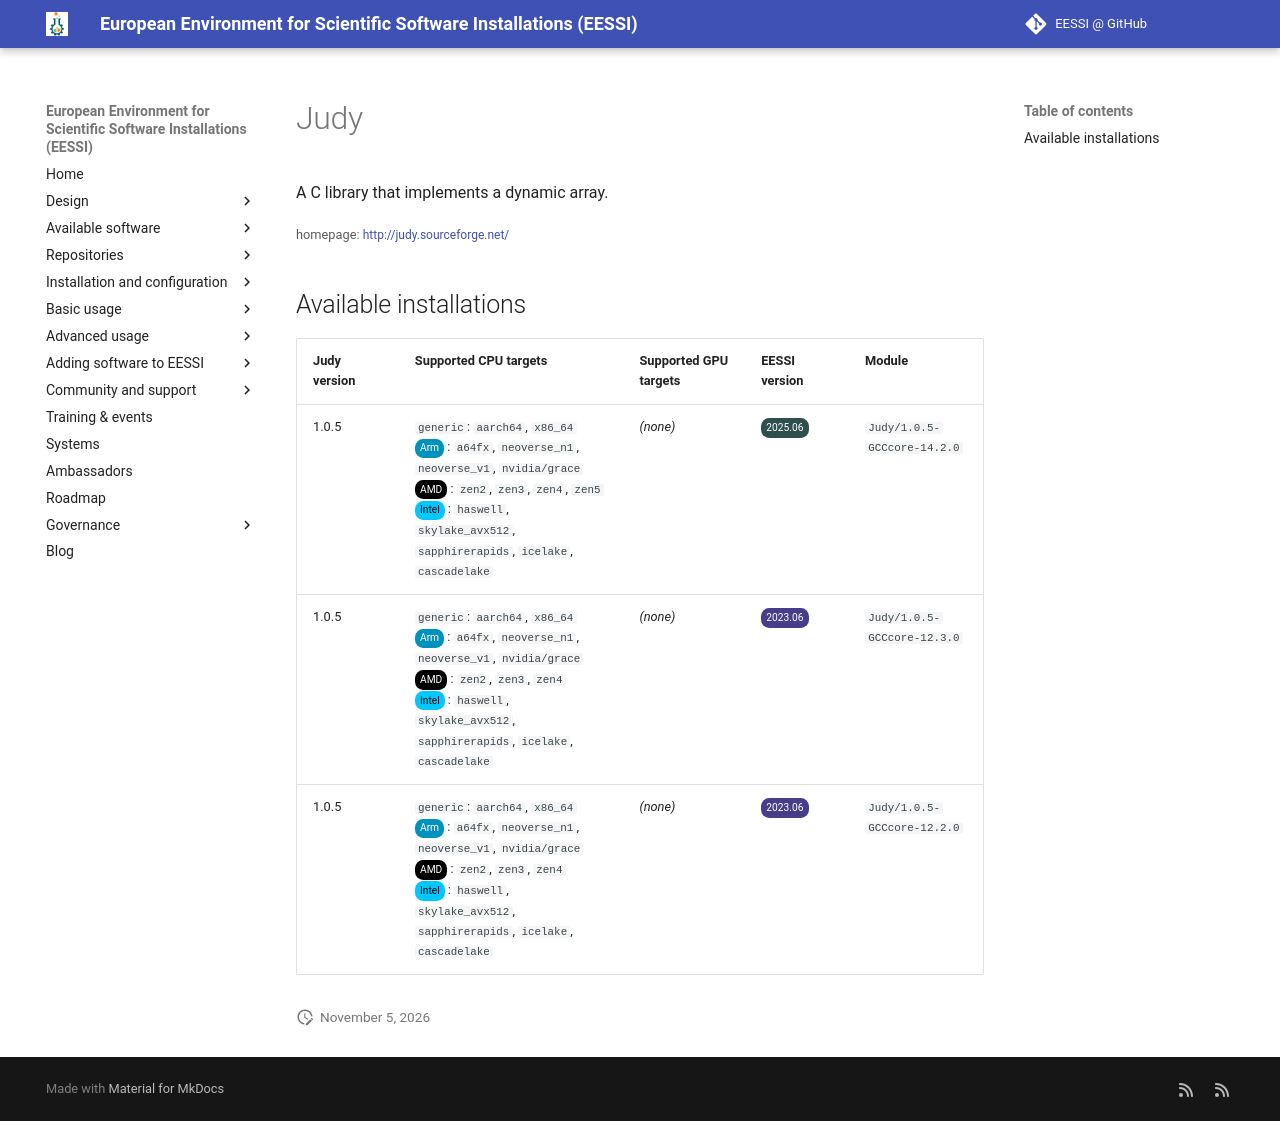

repository: EESSI/docs · page: available_software/detail/Judy/index.html · generator: mkdocs

---
json_ld:
  '@context': https://schema.org
  '@type': SoftwareApplication
  applicationCategory: DeveloperApplication
  description: A C library that implements a dynamic array.
  license: Not confirmed
  name: Judy
  offers:
    '@type': Offer
    price: 0
  operatingSystem: LINUX
  review:
    '@type': Review
    author:
      '@type': Organization
      name: EESSI
    reviewBody: Application has been successfully made available on all architectures
      supported by EESSI
    reviewRating:
      '@type': Rating
      ratingValue: 5
  softwareRequirements: See https://www.eessi.io/docs/ for how to make EESSI available
    on your system
  softwareVersion: '[''1.0.5'']'
  url: http://judy.sourceforge.net/
---
# Judy


A C library that implements a dynamic array.

<small>homepage: </small><span class="software-link">[http://judy.sourceforge.net/](http://judy.sourceforge.net/)</span>

## Available installations


|Judy version|Supported CPU targets|Supported GPU targets|EESSI version|Module|
| --- | --- | --- | --- | --- |
|1.0.5|`generic`: `aarch64`, `x86_64`<br/><span class="software-cpu-arm">Arm</span>: `a64fx`, `neoverse_n1`, `neoverse_v1`, `nvidia/grace`<br/><span class="software-cpu-amd">AMD</span>: `zen2`, `zen3`, `zen4`, `zen5`<br/><span class="software-cpu-intel">Intel</span>: `haswell`, `skylake_avx512`, `sapphirerapids`, `icelake`, `cascadelake`<br/>|*(none)*|<span class="software-eessi-version-202506">2025.06</span>|`Judy/1.0.5-GCCcore-14.2.0`|
|1.0.5|`generic`: `aarch64`, `x86_64`<br/><span class="software-cpu-arm">Arm</span>: `a64fx`, `neoverse_n1`, `neoverse_v1`, `nvidia/grace`<br/><span class="software-cpu-amd">AMD</span>: `zen2`, `zen3`, `zen4`<br/><span class="software-cpu-intel">Intel</span>: `haswell`, `skylake_avx512`, `sapphirerapids`, `icelake`, `cascadelake`<br/>|*(none)*|<span class="software-eessi-version-202306">2023.06</span>|`Judy/1.0.5-GCCcore-12.3.0`|
|1.0.5|`generic`: `aarch64`, `x86_64`<br/><span class="software-cpu-arm">Arm</span>: `a64fx`, `neoverse_n1`, `neoverse_v1`, `nvidia/grace`<br/><span class="software-cpu-amd">AMD</span>: `zen2`, `zen3`, `zen4`<br/><span class="software-cpu-intel">Intel</span>: `haswell`, `skylake_avx512`, `sapphirerapids`, `icelake`, `cascadelake`<br/>|*(none)*|<span class="software-eessi-version-202306">2023.06</span>|`Judy/1.0.5-GCCcore-12.2.0`|
